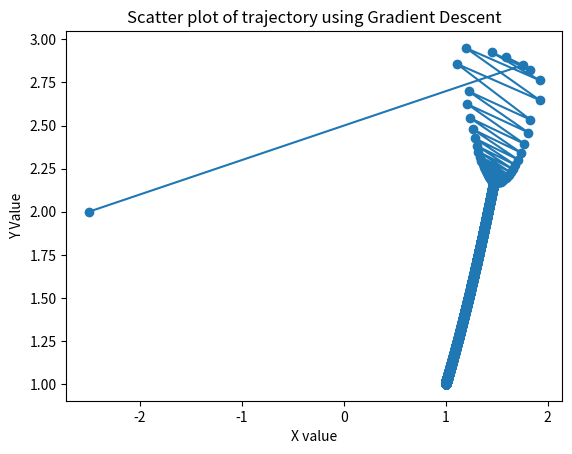
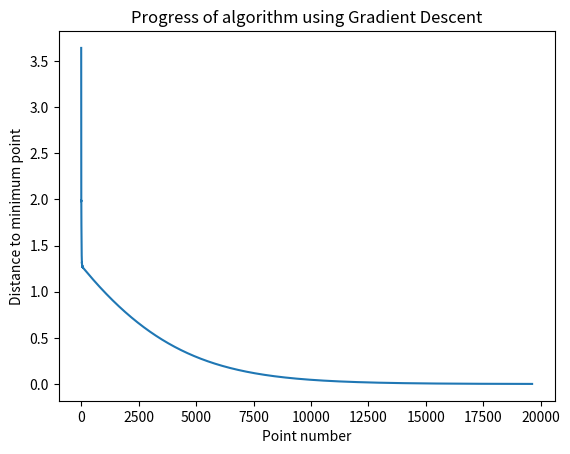

Source code (Python) for these figures, in order:
# Implementation of Gradient Descent Method to find the minima
# [redacted]


import numpy as np
import matplotlib.pyplot as plt

def dst(x,y):
    X = np.power((x-1),2)
    Y = np.power((y-1),2)
    return np.sqrt(X+Y)

def grad_F_x(x,y):
    return -400*x*(y-np.power(x,2)) - 2*(1-x)

def grad_F_y(x,y):
    return  200*(y-np.power(x,2))

a = 0.001
x = [-2.5]
y = [2]

i = 0
dist = [dst(x[0],y[0])]

while dist[i] > 0.001:
    x.append(x[i] - a*grad_F_x(x[i],y[i]))
    y.append(y[i] - a*grad_F_y(x[i],y[i]))
    dist.append(dst(x[i+1],y[i+1]))
    i += 1


plt.figure(1)
plt.plot(x,y, '-o')
plt.xlabel('X value')
plt.ylabel('Y Value')
plt.title('Scatter plot of trajectory using Gradient Descent')

plt.figure(2)
plt.plot(dist)
plt.title('Progress of algorithm using Gradient Descent')
plt.ylabel('Distance to minimum point')
plt.xlabel('Point number')
plt.show()
